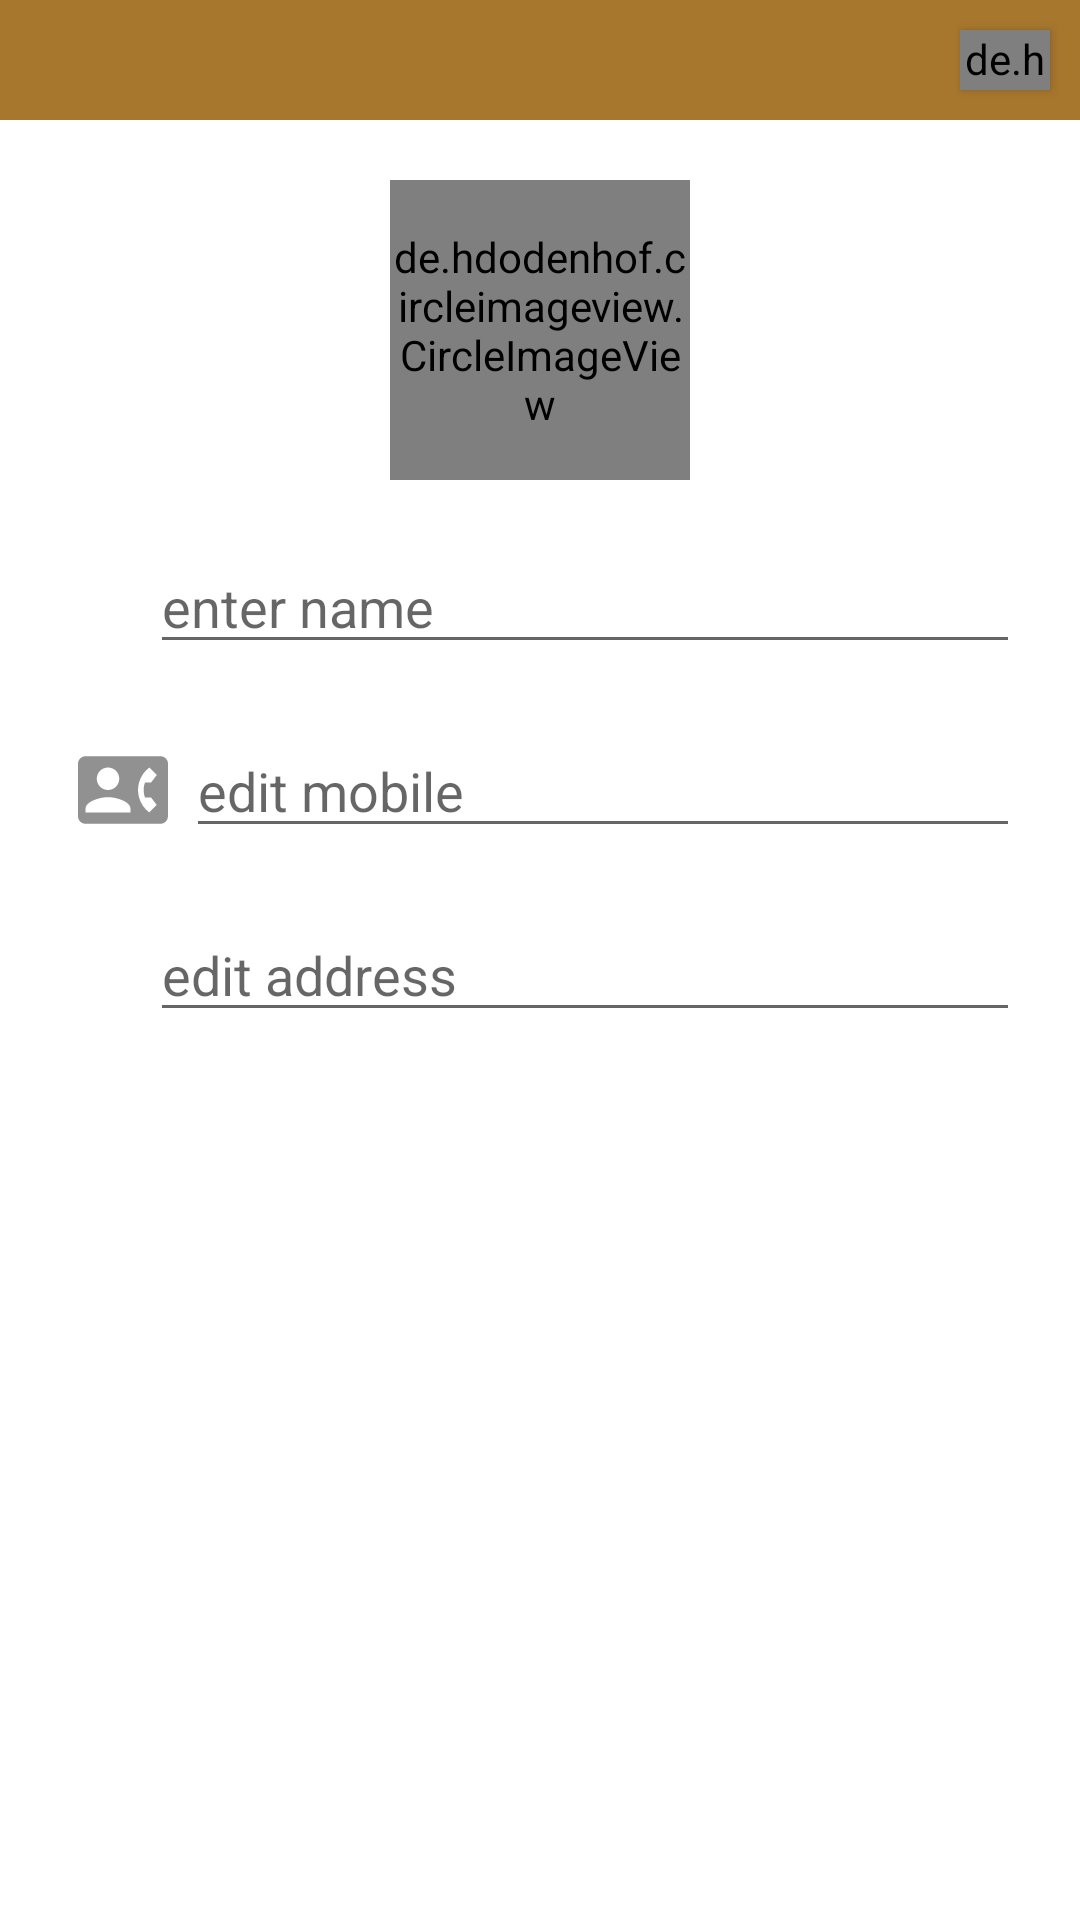

Layout XML and referenced resources for this Android screen:
<!-- AndroidManifest.xml: application theme Theme.IndianKullad -->
<!-- res/layout/edit_profile.xml -->
<?xml version="1.0" encoding="utf-8"?>
<RelativeLayout xmlns:android="http://schemas.android.com/apk/res/android"
    android:layout_width="match_parent"
    android:layout_height="match_parent"
    xmlns:tools="http://schemas.android.com/tools"
    android:id="@+id/custome_address_layout"
    >
    <androidx.appcompat.widget.Toolbar
        android:layout_width="match_parent"
        android:layout_height="40dp"
        android:id="@+id/toolbar"
        android:background="@color/purple_200">
        <RelativeLayout
            android:layout_width="wrap_content"
            android:orientation="horizontal"
            android:layout_height="wrap_content">

            <de.hdodenhof.circleimageview.CircleImageView
                android:layout_width="30dp"
                android:layout_height="30dp"
                android:elevation="2dp"
                android:id="@+id/logout"
                android:layout_alignParentRight="true"
                android:layout_margin="10dp"
                android:layout_gravity="right"
                android:src="@drawable/logout"></de.hdodenhof.circleimageview.CircleImageView>
        </RelativeLayout>

    </androidx.appcompat.widget.Toolbar>

    <de.hdodenhof.circleimageview.CircleImageView
        android:layout_width="100dp"
        android:layout_height="100dp"
        android:background="@drawable/profile_img"
        android:src="@drawable/ic_baseline_person_24"
        android:layout_centerHorizontal="true"
        android:layout_below="@+id/toolbar"
        android:layout_marginTop="20dp"
        android:id="@+id/profile"/>

    <LinearLayout
        android:layout_width="match_parent"
        android:layout_height="wrap_content"
        android:layout_below="@+id/profile"
        android:orientation="vertical"
        android:id="@+id/li">
        <LinearLayout
            android:layout_width="match_parent"
            android:layout_height="match_parent"
            android:layout_below="@+id/profile"
            android:layout_marginTop="20dp"
            android:orientation="horizontal"
            android:layout_marginHorizontal="20dp"
            >
            <ImageView
                android:layout_width="30dp"
                android:layout_height="30dp"
                android:layout_marginTop="7dp"
                android:src="@drawable/ic_baseline_person_24"
                android:gravity="center"/>

            <EditText
                android:layout_width="match_parent"
                android:layout_height="wrap_content"
                android:id="@+id/edt_name"
                android:hint="enter name"
                android:textColor="@color/purple_200"
                android:textSize="18dp" />
        </LinearLayout>

        <LinearLayout
            android:layout_width="match_parent"
            android:layout_height="match_parent"
            android:layout_below="@+id/profile"
            android:layout_marginTop="20dp"
            android:orientation="horizontal"
            android:layout_marginHorizontal="20dp"
            >
            <ImageView
                android:layout_width="30dp"
                android:layout_height="30dp"
                android:layout_marginTop="7dp"
                android:layout_marginHorizontal="6dp"
                android:src="@drawable/contact"
                android:gravity="center"/>

            <EditText
                android:layout_width="match_parent"
                android:layout_height="wrap_content"
                android:id="@+id/edt_mobile"
                android:hint="edit mobile"
                android:textSize="18dp"
                android:textColor="@color/purple_200" />
        </LinearLayout>

        <LinearLayout
            android:layout_width="match_parent"
            android:layout_height="match_parent"
            android:layout_below="@+id/profile"
            android:layout_marginTop="20dp"
            android:orientation="horizontal"
            android:layout_marginHorizontal="20dp"
            >
            <ImageView
                android:layout_width="30dp"
                android:layout_height="30dp"
                android:layout_marginTop="7dp"
                android:src="@drawable/location"
                android:gravity="center"/>

            <EditText
                android:layout_width="match_parent"
                android:layout_height="wrap_content"
                android:hint="edit address"
                android:id="@+id/edt_address"
                android:textColor="@color/purple_200"
                android:textSize="18dp" />
        </LinearLayout>
    </LinearLayout>
</RelativeLayout>
<!-- resources referenced by this layout -->
<resources>
  <color name="purple_200">#a7772d</color>
  <!-- drawable contact (drawable) -->
  <vector android:alpha="0.72" android:height="24dp"
      android:tint="?attr/colorControlNormal" android:viewportHeight="24"
      android:viewportWidth="24" android:width="24dp" xmlns:android="http://schemas.android.com/apk/res/android">
      <path android:fillColor="@android:color/white" android:pathData="M22,3L2,3C0.9,3 0,3.9 0,5v14c0,1.1 0.9,2 2,2h20c1.1,0 1.99,-0.9 1.99,-2L24,5c0,-1.1 -0.9,-2 -2,-2zM8,6c1.66,0 3,1.34 3,3s-1.34,3 -3,3 -3,-1.34 -3,-3 1.34,-3 3,-3zM14,18L2,18v-1c0,-2 4,-3.1 6,-3.1s6,1.1 6,3.1v1zM17.85,14h1.64L21,16l-1.99,1.99c-1.31,-0.98 -2.28,-2.38 -2.73,-3.99 -0.18,-0.64 -0.28,-1.31 -0.28,-2s0.1,-1.36 0.28,-2c0.45,-1.62 1.42,-3.01 2.73,-3.99L21,8l-1.51,2h-1.64c-0.22,0.63 -0.35,1.3 -0.35,2s0.13,1.37 0.35,2z"/>
  </vector>
  <!-- drawable logout (drawable) -->
  <vector android:alpha="0.72" android:height="24dp"
      android:tint="#F3FDFC" android:viewportHeight="24"
      android:viewportWidth="24" android:width="24dp" xmlns:android="http://schemas.android.com/apk/res/android">
      <path android:fillColor="@android:color/white" android:pathData="M13,3h-2v10h2L13,3zM17.83,5.17l-1.42,1.42C17.99,7.86 19,9.81 19,12c0,3.87 -3.13,7 -7,7s-7,-3.13 -7,-7c0,-2.19 1.01,-4.14 2.58,-5.42L6.17,5.17C4.23,6.82 3,9.26 3,12c0,4.97 4.03,9 9,9s9,-4.03 9,-9c0,-2.74 -1.23,-5.18 -3.17,-6.83z"/>
  </vector>
  <!-- drawable profile_img (drawable) -->
  <?xml version="1.0" encoding="utf-8"?>
  <shape xmlns:android="http://schemas.android.com/apk/res/android">
  
      <corners android:radius="700dp"/>
      <stroke android:width="1dp"
          />
  
  </shape>
  <style name="Theme.IndianKullad" parent="Theme.MaterialComponents.DayNight.NoActionBar">
          
          <item name="colorPrimary">@color/purple_500</item>
          <item name="colorPrimaryVariant">@color/purple_700</item>
          <item name="colorOnPrimary">@color/white</item>
          
          <item name="colorSecondary">@color/teal_200</item>
          <item name="colorSecondaryVariant">@color/teal_700</item>
          <item name="colorOnSecondary">@color/black</item>
          
          <item name="android:statusBarColor" tools:targetApi="l">?attr/colorPrimaryVariant</item>
          
      </style>
  <color name="purple_500">#a7772d</color>
  <color name="purple_700">#a7772d</color>
  <color name="white">#FFFFFFFF</color>
  <color name="teal_200">#FF03DAC5</color>
  <color name="teal_700">#FF018786</color>
  <color name="black">#a7772d</color>
</resources>
